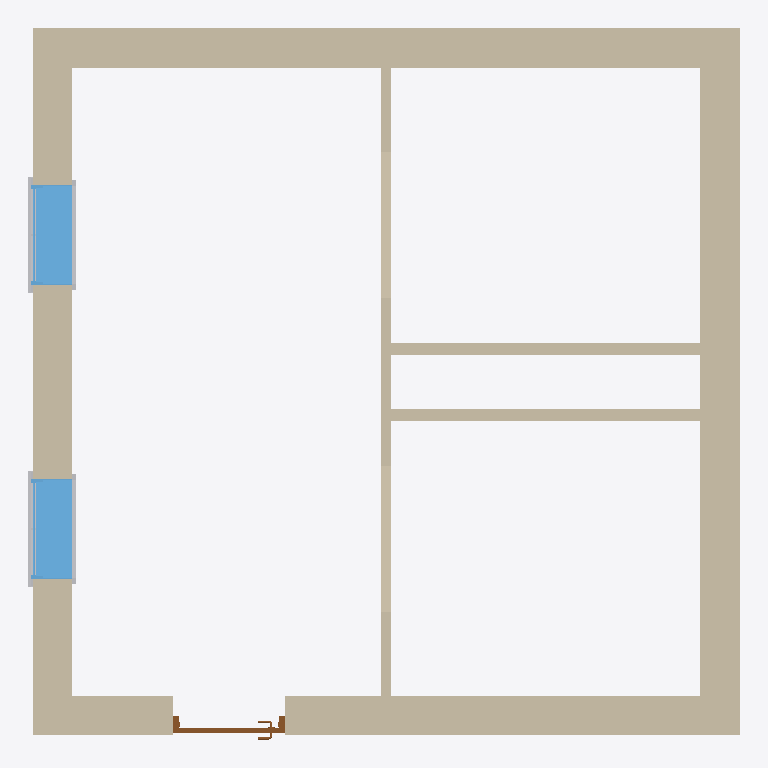
Plan cut of the same IFC building model at storey 'Receptacle level' (level 0.30 m, cut at 1.70 m), seen from above with north up, elements coloured by IFC class: 7 walls (beige), 6 other elements (light grey), 2 windows (light blue), 1 door (brown). Cut surfaces are drawn darker.
Extent 6.5 m × 6.5 m × 3.3 m (x, y, z). Storeys (9): Pipe depth (hot) at -0.60 m; Pipe depth (cold) at -0.50 m; L1 at 0.00 m; Receptacle level at 0.30 m; Sink height at 0.90 m; Switch level at 1.20 m; L3 at 2.30 m; L2 at 3.00 m; Pipe height at 3.30 m. Elements (17): 7 IfcWallStandardCase, 6 IfcBuildingElementProxy, 2 IfcWindow, 1 IfcDoor, 1 IfcSlab.

HEADER;
FILE_DESCRIPTION(('ViewDefinition [CoordinationView_V2.0]','RevitIdentifiers [ContentGUID: 6122bfc6-d01c-439e-84f7-53470c567acb, VersionGUID: 70b498e9-d793-4e3c-b9ab-63e26abd436a, NumberOfSaves: 10]','CoordinateReference [CoordinateBase: Shared Coordinates, ProjectSite: Default Site]'),'2;1');
FILE_NAME('Example_PCD.ifc','2026-03-12T18:16:42+01:00',(''),(''),'ODA SDAI 24.6','Autodesk Revit 24.3.40.26 (ENU) - IFC 24.3.40.26','');
FILE_SCHEMA(('IFC2X3'));
ENDSEC;
DATA;
#27=IFCPROJECT('1NNk23r4fCdBG4Kwzz8Urx',#18,'Project Number',$,$,'Project Name','Project Status',(#22),#4166);
#70=IFCSITE('1NNk23r4fCdBG4Kwzz8Urv',#18,'Default',$,$,#69,$,$,.ELEMENT.,(42,21,31,401672),(-71,-3,-24,-345703),0.0,$,$);
#32=IFCBUILDING('1NNk23r4fCdBG4Kwzz8Urw',#18,'Building Name',$,$,#30,$,'Building Name',.ELEMENT.,$,$,#31);
#36=IFCBUILDINGSTOREY('1iDZV_Brn0Z9GW0EFhImMT',#18,'Pipe depth (hot)',$,'Level:1/4" Head',#35,$,'Pipe depth (hot)',.ELEMENT.,-600.0);
#40=IFCBUILDINGSTOREY('1iDZV_Brn0Z9GW0EFhIn1x',#18,'Pipe depth (cold)',$,'Level:1/4" Head',#39,$,'Pipe depth (cold)',.ELEMENT.,-500.00000000000006);
#43=IFCBUILDINGSTOREY('2JF4e6axWHqu3u0C1FZlmi',#18,'L1',$,'Level:1/4" Head',#42,$,'L1',.ELEMENT.,0.0);
#47=IFCBUILDINGSTOREY('2AhLRpNSP4f8mRIjrLfMuD',#18,'Receptacle level',$,'Level:1/4" Head',#46,$,'Receptacle level',.ELEMENT.,299.99999999999613);
#51=IFCBUILDINGSTOREY('1iDZV_Brn0Z9GW0EFhIosK',#18,'Sink height',$,'Level:1/4" Head',#50,$,'Sink height',.ELEMENT.,900.0000000000001);
#55=IFCBUILDINGSTOREY('2AhLRpNSP4f8mRIjrLfMod',#18,'Switch level',$,'Level:1/4" Head',#54,$,'Switch level',.ELEMENT.,1199.9999999999964);
#59=IFCBUILDINGSTOREY('20rBv4HojAY8M3avWLHA33',#18,'L3',$,'Level:1/4" Head',#58,$,'L3',.ELEMENT.,2300.000000000009);
#63=IFCBUILDINGSTOREY('1ZGO8hrFCHqw0v0026FpFv',#18,'L2',$,'Level:1/4" Head',#62,$,'L2',.ELEMENT.,3000.0);
#67=IFCBUILDINGSTOREY('1iDZV_Brn0Z9GW0EFhInC2',#18,'Pipe height',$,'Level:1/4" Head',#66,$,'Pipe height',.ELEMENT.,3300.0);
#494=IFCWALLSTANDARDCASE('3S3VgMDFLDiPHeIJPk5HTj',#18,'Basic Wall:Basic wall ex:1200689',$,'Basic Wall:Basic wall ex',#478,#493,'1200717');
#580=IFCWALLSTANDARDCASE('20rBv4HojAY8M3avWLHAgu',#18,'Basic Wall:Basic wall ex:1201621',$,'Basic Wall:Basic wall ex',#568,#579,'1200719');
#557=IFCWALLSTANDARDCASE('3S3VgMDFLDiPHeIJPk5HSc',#18,'Basic Wall:Basic wall ex:1200762',$,'Basic Wall:Basic wall ex',#545,#556,'1200718');
#603=IFCWALLSTANDARDCASE('20rBv4HojAY8M3avWLHAad',#18,'Basic Wall:Basic wall ex:1201738',$,'Basic Wall:Basic wall ex',#591,#602,'1200720');
#367=IFCWALLSTANDARDCASE('3$Sc93izfEuuDAiaR0$6h3',#18,'Basic Wall:Basic wall:1200264',$,'Basic Wall:Basic wall',#351,#366,'1200245');
#2576=IFCWINDOW('0Qtcn7X097yu33tgJHTkS_',#18,'Window-Fixed:36" x 48":1224786',$,'Window-Fixed:36" x 48"',#4147,#2572,'1224786',1219.2000000000016,914.4000000000001);
#2744=IFCWINDOW('0Qtcn7X097yu33tgJHTkUm',#18,'Window-Fixed:36" x 48":1224924',$,'Window-Fixed:36" x 48"',#4162,#2740,'1224924',1219.2000000000016,914.4000000000001);
#454=IFCWALLSTANDARDCASE('3S3VgMDFLDiPHeIJPk5HIn',#18,'Basic Wall:Basic wall:1200621',$,'Basic Wall:Basic wall',#438,#453,'1200716');
#661=IFCWALLSTANDARDCASE('1iDZV_Brn0Z9GW0EFhIoO4',#18,'Basic Wall:Partition wall:1202004',$,'Basic Wall:Partition wall',#649,#660,'1202004');
#2298=IFCDOOR('0Qtcn7X097yu33tgJHTlYV',#18,'Door-Passage-Single-Flush:36" x 84":1224691',$,'Door-Passage-Single-Flush:36" x 84"',#4132,#2294,'1224691',2235.2,1016.0);
#2732=IFCBUILDINGELEMENTPROXY('0Qtcn7X097yu33tgJHTkSx',#18,'Trim-Window-Interior-Flat:Picture Frame:1224791',$,'Trim-Window-Interior-Flat:Picture Frame',#2731,#2725,'1224791',$);
#2781=IFCBUILDINGELEMENTPROXY('0Qtcn7X097yu33tgJHTkUD',#18,'Trim-Window-Interior-Flat:Picture Frame:1224929',$,'Trim-Window-Interior-Flat:Picture Frame',#2780,#2774,'1224929',$);
#2696=IFCBUILDINGELEMENTPROXY('0Qtcn7X097yu33tgJHTkSw',#18,'Trim-Window-Exterior-Flat:with Sill:1224790',$,'Trim-Window-Exterior-Flat:with Sill',#2695,#2692,'1224790',$);
#2767=IFCBUILDINGELEMENTPROXY('0Qtcn7X097yu33tgJHTkUC',#18,'Trim-Window-Exterior-Flat:with Sill:1224928',$,'Trim-Window-Exterior-Flat:with Sill',#2766,#2763,'1224928',$);
#2644=IFCBUILDINGELEMENTPROXY('0Qtcn7X097yu33tgJHTkSv',#18,'Muntin Pattern_2x2:Muntin Pattern_2x2:1224789',$,'Muntin Pattern_2x2:Muntin Pattern_2x2',#2643,#2640,'1224789',$);
#2756=IFCBUILDINGELEMENTPROXY('0Qtcn7X097yu33tgJHTkUp',#18,'Muntin Pattern_2x2:Muntin Pattern_2x2:1224927',$,'Muntin Pattern_2x2:Muntin Pattern_2x2',#2755,#2752,'1224927',$);
ENDSEC;
